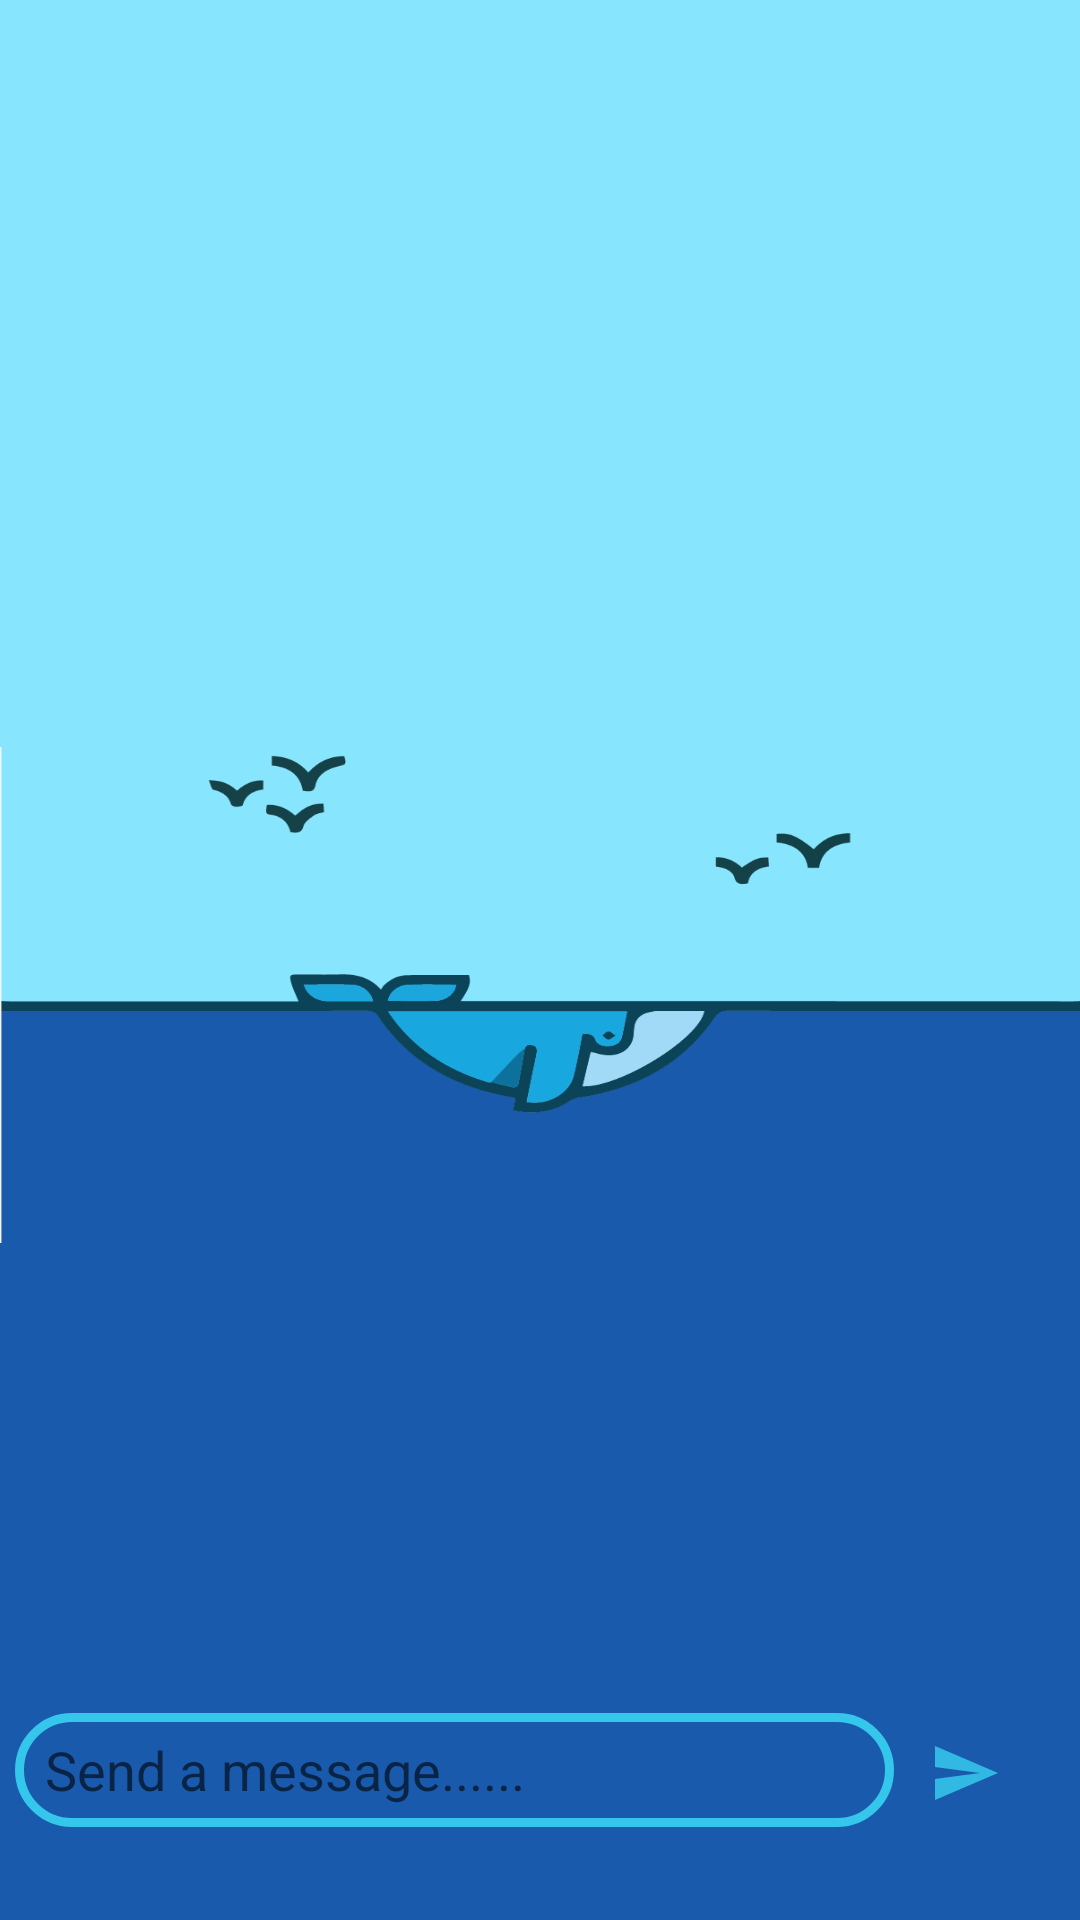

Here is an Android app screen rendered from its layout file. Give the layout XML and the strings, colors and styles it references.
<!-- AndroidManifest.xml: application theme Theme.FamTime -->
<!-- res/layout/fragment_chatroom.xml -->
<?xml version="1.0" encoding="utf-8"?>
<RelativeLayout
    xmlns:android="http://schemas.android.com/apk/res/android"
    xmlns:tools="http://schemas.android.com/tools"
    android:layout_width="match_parent"
    android:layout_height="match_parent"
    tools:context=".ui.fragment.ChatroomFragment"
    android:background="@drawable/whale">

    

    <androidx.recyclerview.widget.RecyclerView
        android:id="@+id/chatRecycleView"
        android:layout_width="match_parent"
        android:layout_height="633dp"
        android:layout_alignParentStart="true"
        android:layout_alignParentTop="true"
        android:layout_alignParentEnd="true"
        android:layout_alignParentBottom="true"
        android:layout_marginStart="0dp"
        android:layout_marginTop="8dp"
        android:layout_marginEnd="0dp"
        android:layout_marginBottom="81dp"
        tools:listitem="@layout/chat_item" />

    <EditText
        android:id="@+id/tv_message_Box"
        android:layout_width="344dp"
        android:layout_height="38dp"
        android:layout_alignParentStart="true"
        android:layout_alignParentEnd="true"
        android:layout_alignParentBottom="true"
        android:layout_marginStart="5dp"
        android:layout_marginEnd="62dp"
        android:layout_marginBottom="31dp"
        android:background="@drawable/edt_background"
        android:hint="Send a message......"
        android:paddingLeft="10dp"
        android:maxLines="1"
        android:imeOptions="actionDone"/>

    <ImageButton
        android:id="@+id/btn_SendMessage"
        android:layout_width="37dp"
        android:layout_height="40dp"
        android:layout_alignParentEnd="true"
        android:layout_alignParentBottom="true"
        android:layout_marginEnd="20dp"
        android:layout_marginBottom="29dp"
        android:background="@android:color/transparent"
        android:src="@drawable/ic_send_message" />

</RelativeLayout>
<!-- res/layout/chat_item.xml (included above) -->
<?xml version="1.0" encoding="utf-8"?>
<androidx.cardview.widget.CardView xmlns:android="http://schemas.android.com/apk/res/android"
    android:layout_width="wrap_content"
    android:layout_height="wrap_content"
    xmlns:app="http://schemas.android.com/apk/res-auto"
    android:id="@+id/chatCellContainer"
    app:cardCornerRadius="30dp"
    android:layout_gravity="end"
    android:layout_margin="5dp"
    >

    <LinearLayout
        android:layout_width="match_parent"
        android:layout_height="match_parent"
        android:background="#BEE1EA">

        <TextView
            android:id="@+id/tv_senderName"
            android:layout_width="170dp"
            android:layout_height="30dp"
            android:layout_marginHorizontal="15dp"
            android:layout_marginTop="10dp"
            android:text="Tittle"
            android:textColor="#763DDC"
            android:textSize="16dp"
            android:textStyle="bold"
             />
    </LinearLayout>

        <LinearLayout

            android:layout_width="match_parent"
            android:layout_height="wrap_content">

            <TextView
                android:id="@+id/tv_textMessage"
                android:layout_width="wrap_content"
                android:layout_height="wrap_content"
                android:layout_marginHorizontal="15dp"
                android:layout_marginTop="40dp"
                android:paddingBottom="8dp"
                android:textSize="15dp"
                android:text="Description"
                android:textColor="#373535" />
        </LinearLayout>





</androidx.cardview.widget.CardView>
<!-- resources referenced by this layout -->
<resources>
  <!-- drawable edt_background (drawable) -->
  <?xml version="1.0" encoding="utf-8"?>
  <shape xmlns:android="http://schemas.android.com/apk/res/android">
  <corners android:radius="20dp"/>
      <stroke android:color="@color/sky_blue" android:width="3dp"/>
  </shape>
  <!-- drawable ic_send_message (drawable) -->
  <vector android:alpha="0.88" android:autoMirrored="true"
      android:height="24dp" android:tint="#34C6EB"
      android:viewportHeight="24" android:viewportWidth="24"
      android:width="24dp" xmlns:android="http://schemas.android.com/apk/res/android">
      <path android:fillColor="@android:color/white" android:pathData="M2.01,21L23,12 2.01,3 2,10l15,2 -15,2z"/>
  </vector>
  <!-- drawable whale: png bitmap (drawable, 37370 bytes) -->
  <style name="Theme.FamTime" parent="Theme.AppCompat.Light">
          
          <item name="colorPrimary">@color/sky_blue</item>
          <item name="colorPrimaryVariant">@color/purple_700</item>
          <item name="colorOnPrimary">@color/white</item>
          
          <item name="colorSecondary">@color/teal_200</item>
          <item name="colorSecondaryVariant">@color/teal_700</item>
          <item name="colorOnSecondary">@color/black</item>
  
          
          <item name="titleTextColor">@color/black</item>
          <item name="android:statusBarColor">?attr/colorPrimaryVariant</item>
          
  
  
      </style>
  <color name="sky_blue">#34c6eb</color>
  <color name="purple_700">#FF3700B3</color>
  <color name="white">#FFFFFFFF</color>
  <color name="teal_200">#FF03DAC5</color>
  <color name="teal_700">#FF018786</color>
  <color name="black">#FF000000</color>
</resources>
